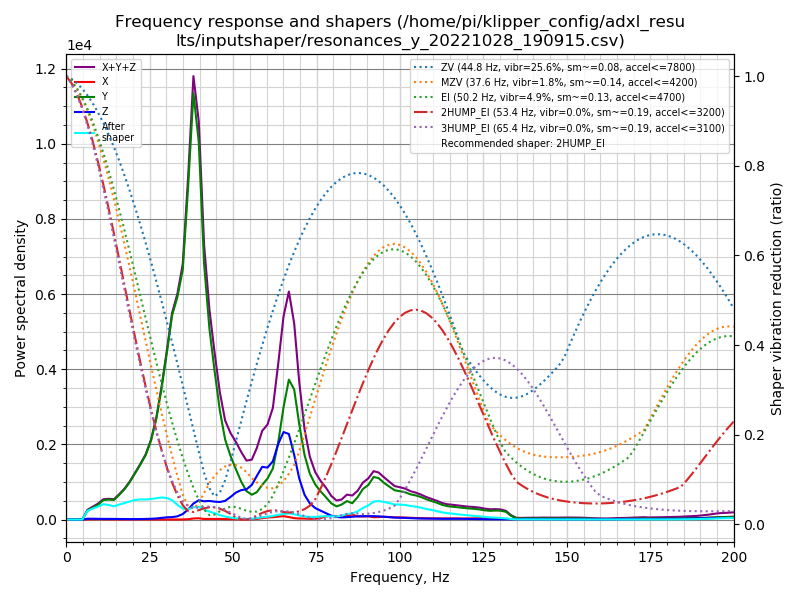

Source data for this figure (header and first rows):
freq, psd_x, psd_y, psd_z, psd_xyz
0.0, 1.819e+01, 3.193e+02, 5.668e+01, 3.942e+02
1.6, 3.232e+01, 2.150e+02, 1.405e+02, 3.878e+02
3.2, 2.777e+01, 6.669e+01, 1.573e+02, 2.518e+02
4.8, 2.657e+01, 4.738e+02, 1.626e+02, 6.629e+02
6.3, 3.055e+01, 1.472e+03, 1.350e+02, 1.637e+03
7.9, 4.841e+01, 2.502e+03, 1.754e+02, 2.726e+03
9.5, 8.857e+01, 3.796e+03, 1.829e+02, 4.068e+03
11.1, 8.143e+01, 5.777e+03, 1.922e+02, 6.051e+03
12.7, 5.843e+01, 6.788e+03, 2.210e+02, 7.068e+03
14.3, 4.704e+01, 7.498e+03, 2.411e+02, 7.786e+03
15.9, 5.329e+01, 1.056e+04, 2.427e+02, 1.086e+04
17.5, 6.111e+01, 1.428e+04, 2.423e+02, 1.458e+04
19.0, 7.023e+01, 1.899e+04, 2.341e+02, 1.930e+04
20.6, 9.140e+01, 2.542e+04, 2.511e+02, 2.576e+04
22.2, 9.197e+01, 3.263e+04, 3.011e+02, 3.302e+04
23.8, 6.072e+01, 4.106e+04, 3.945e+02, 4.151e+04
25.4, 4.667e+01, 5.366e+04, 5.275e+02, 5.424e+04
27.0, 4.095e+01, 7.290e+04, 7.720e+02, 7.371e+04
28.6, 3.592e+01, 1.010e+05, 1.275e+03, 1.023e+05
30.2, 3.135e+01, 1.357e+05, 1.818e+03, 1.376e+05
31.7, 3.626e+01, 1.727e+05, 2.066e+03, 1.748e+05
33.3, 5.082e+01, 1.978e+05, 2.842e+03, 2.007e+05
34.9, 1.017e+02, 2.326e+05, 5.136e+03, 2.379e+05
36.5, 3.380e+02, 3.232e+05, 9.706e+03, 3.332e+05
38.1, 1.083e+03, 4.334e+05, 1.627e+04, 4.508e+05
39.7, 1.355e+03, 3.999e+05, 2.039e+04, 4.217e+05
41.3, 6.522e+02, 2.816e+05, 2.014e+04, 3.024e+05
42.9, 7.161e+02, 2.181e+05, 2.129e+04, 2.401e+05
44.4, 7.017e+02, 1.772e+05, 2.126e+04, 1.991e+05
46.0, 7.477e+02, 1.342e+05, 2.152e+04, 1.565e+05
47.6, 5.906e+02, 1.015e+05, 2.373e+04, 1.258e+05
49.2, 4.771e+02, 8.357e+04, 2.956e+04, 1.136e+05
50.8, 3.868e+02, 6.853e+04, 3.647e+04, 1.054e+05
52.4, 3.896e+02, 5.313e+04, 4.109e+04, 9.461e+04
54.0, 3.462e+02, 4.093e+04, 4.358e+04, 8.486e+04
55.6, 5.602e+02, 3.679e+04, 5.144e+04, 8.879e+04
57.1, 8.721e+02, 4.165e+04, 6.645e+04, 1.090e+05
58.7, 2.100e+03, 5.418e+04, 8.244e+04, 1.387e+05
60.3, 3.259e+03, 6.596e+04, 8.353e+04, 1.527e+05
61.9, 3.848e+03, 8.419e+04, 9.610e+04, 1.841e+05
63.5, 4.993e+03, 1.303e+05, 1.279e+05, 2.632e+05
65.1, 5.866e+03, 1.948e+05, 1.518e+05, 3.525e+05
66.7, 4.510e+03, 2.487e+05, 1.521e+05, 4.053e+05
68.3, 2.486e+03, 2.366e+05, 1.176e+05, 3.567e+05
69.8, 1.937e+03, 1.776e+05, 7.665e+04, 2.562e+05
71.4, 1.864e+03, 1.227e+05, 4.704e+04, 1.716e+05
73.0, 1.474e+03, 8.908e+04, 3.128e+04, 1.218e+05
74.6, 1.606e+03, 6.970e+04, 2.286e+04, 9.417e+04
76.2, 3.097e+03, 5.733e+04, 1.806e+04, 7.849e+04
77.8, 6.555e+03, 4.639e+04, 1.329e+04, 6.623e+04
79.4, 7.575e+03, 3.426e+04, 8.223e+03, 5.006e+04
81.0, 7.069e+03, 2.842e+04, 5.591e+03, 4.108e+04
82.5, 6.431e+03, 3.297e+04, 4.679e+03, 4.408e+04
84.1, 9.090e+03, 4.140e+04, 5.384e+03, 5.587e+04
85.7, 1.129e+04, 3.720e+04, 6.328e+03, 5.482e+04
87.3, 7.261e+03, 5.209e+04, 7.480e+03, 6.683e+04
88.9, 7.196e+03, 7.248e+04, 7.974e+03, 8.765e+04
90.5, 7.903e+03, 8.326e+04, 7.959e+03, 9.912e+04
92.1, 5.741e+03, 1.045e+05, 8.445e+03, 1.187e+05
93.6, 6.072e+03, 1.032e+05, 8.018e+03, 1.173e+05
... 67 more rows
